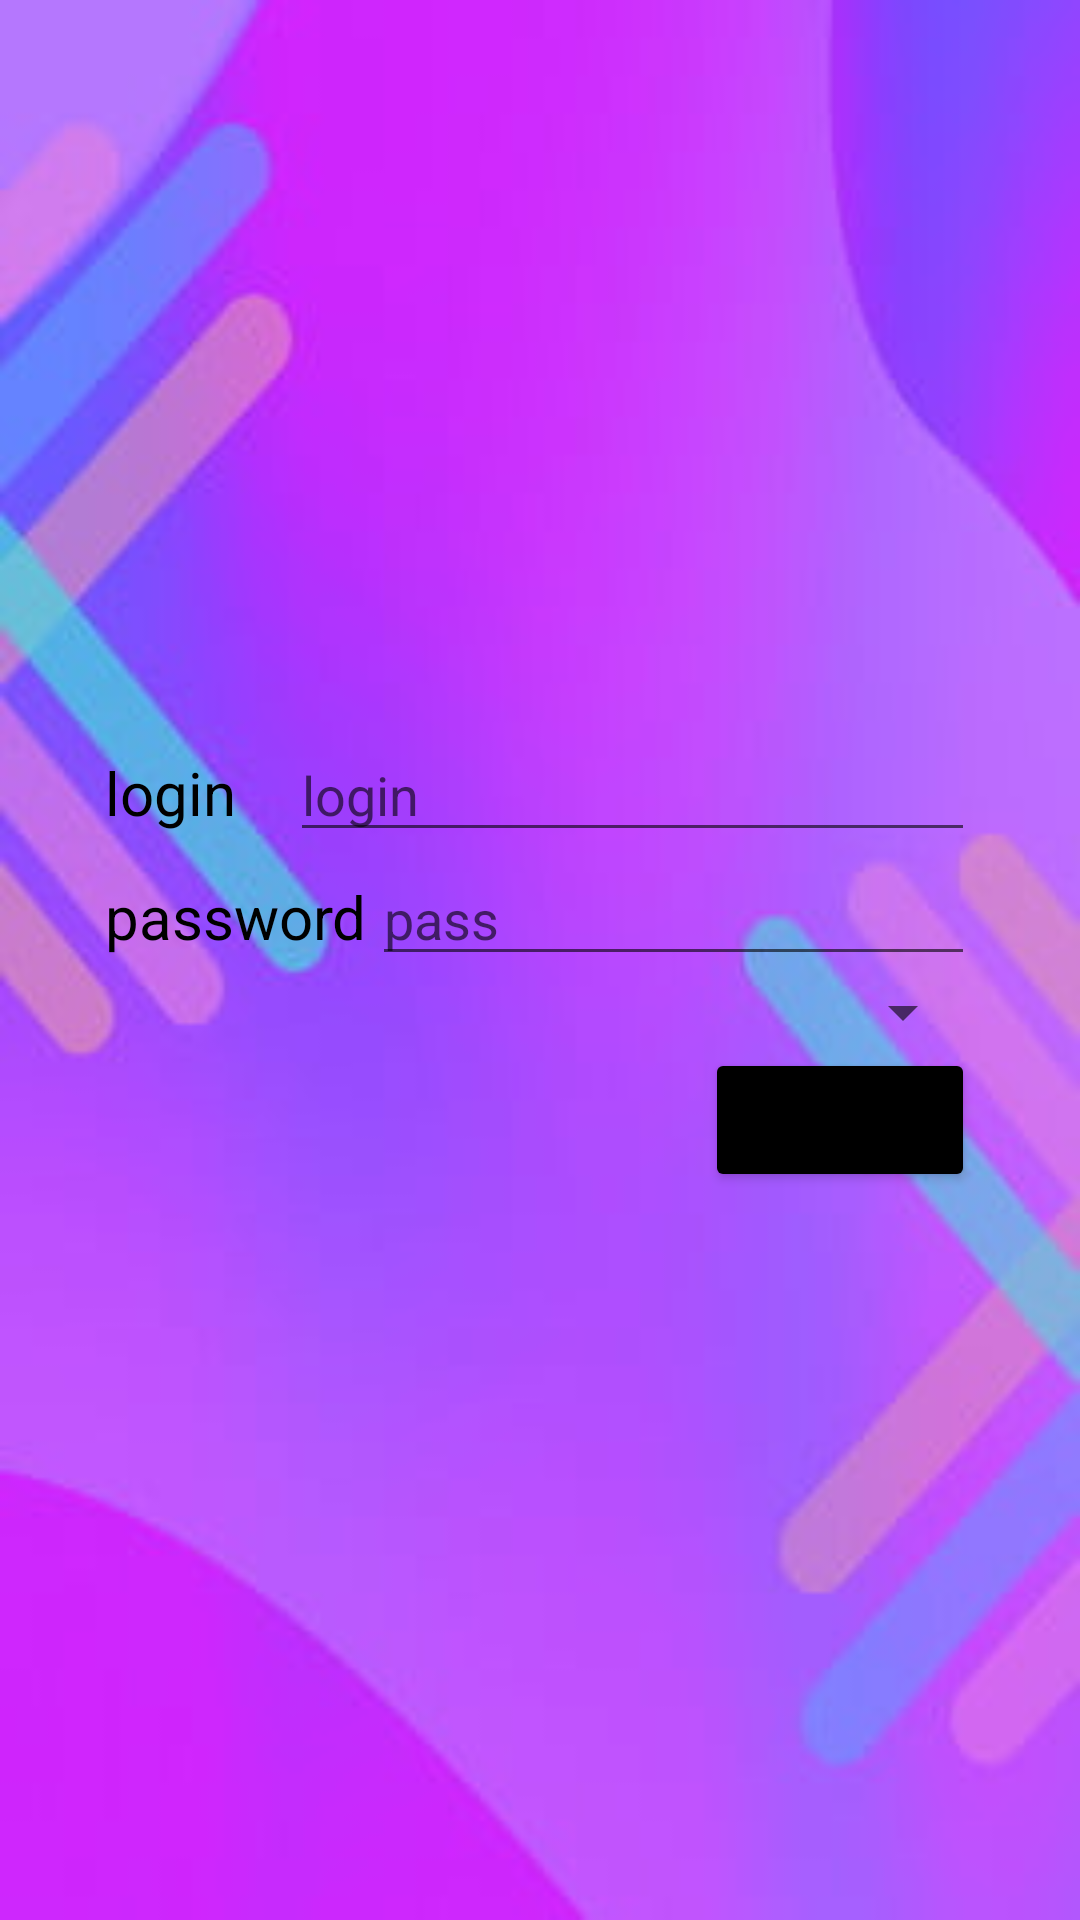

Produce the Android XML layout that renders to this screen, including the resource entries it uses.
<!-- AndroidManifest.xml: application theme Theme.Dericteur -->
<!-- res/layout/activity_main.xml -->
<?xml version="1.0" encoding="utf-8"?>
<LinearLayout xmlns:android="http://schemas.android.com/apk/res/android"
    xmlns:tools="http://schemas.android.com/tools"
    android:layout_width="match_parent"
    android:layout_height="match_parent"

    android:background="@drawable/a"
    android:gravity="center"
    android:orientation="vertical"
    android:padding="35dp"
    tools:context=".MainActivity">

    <Button
        android:id="@+id/bas"
        android:layout_width="match_parent"
        android:layout_height="wrap_content"
        android:text="Button"
        android:visibility="gone" />

    <LinearLayout
        android:layout_width="match_parent"
        android:layout_height="wrap_content"
        android:orientation="horizontal">

        <TextView
            android:id="@+id/l"
            android:layout_width="wrap_content"
            android:layout_height="wrap_content"
            android:layout_weight="1"
            android:text="login"
            android:textColor="@color/black"
            android:textSize="20sp" />

        <EditText
            android:id="@+id/loginStagFormateur"
            android:layout_width="wrap_content"
            android:layout_height="wrap_content"
            android:layout_weight="1"
            android:ems="10"
            android:hint="login"
            android:inputType="textPersonName" />
    </LinearLayout>

    <LinearLayout
        android:layout_width="match_parent"
        android:layout_height="wrap_content"
        android:orientation="horizontal">

        <TextView
            android:id="@+id/textView2"
            android:layout_width="89dp"
            android:layout_height="wrap_content"
            android:textSize="20sp"
            android:text="password"
            android:textColor="@color/black"
          />

        <EditText
            android:id="@+id/pass"
            android:layout_width="824dp"
            android:layout_height="wrap_content"
            android:layout_weight="1"
            android:ems="10"
            android:hint="pass"
            android:inputType="textPersonName" />

    </LinearLayout>

    <LinearLayout
        android:layout_width="match_parent"
        android:layout_height="wrap_content"
        android:layout_weight="0"
        android:orientation="horizontal">

        <Spinner
            android:id="@+id/spinner1"
            android:layout_width="wrap_content"
            android:layout_height="wrap_content"
            android:layout_weight="1" />
    </LinearLayout>

    <LinearLayout
        android:layout_width="match_parent"
        android:layout_height="wrap_content"
        android:orientation="horizontal">

        <Button
            android:id="@+id/loginn"
            android:layout_width="wrap_content"
            android:layout_height="wrap_content"
            android:layout_marginLeft="200dp"
            android:layout_weight="1"
            android:backgroundTint="@color/black"
            android:text="login" />
    </LinearLayout>

    <LinearLayout
        android:layout_width="match_parent"
        android:layout_height="match_parent"
        android:orientation="horizontal"
        android:visibility="gone">

        <ListView
            android:id="@+id/lisv"
            android:layout_width="match_parent"
            android:layout_height="match_parent" />
    </LinearLayout>
</LinearLayout>
<!-- resources referenced by this layout -->
<resources>
  <color name="black">#FF000000</color>
  <!-- drawable a: png bitmap (drawable, 10209 bytes) -->
  <style name="Theme.Dericteur" parent="Theme.MaterialComponents.DayNight.DarkActionBar">
          
  
  
  
          <item name="colorPrimary">@color/purple_500</item>
          <item name="colorPrimaryVariant">@color/purple_700</item>
          <item name="colorOnPrimary">@color/white</item>
          
          <item name="colorSecondary">@color/teal_200</item>
  
          <item name="colorSecondaryVariant">@color/teal_700</item>
          <item name="colorOnSecondary">@color/black</item>
          
          <item name="android:statusBarColor" tools:targetApi="l">?attr/colorPrimaryVariant</item>
          
      </style>
  <color name="purple_500">#FF6200EE</color>
  <color name="purple_700">#FF3700B3</color>
  <color name="white">#FFFFFFFF</color>
  <color name="teal_200">#FF03DAC5</color>
  <color name="teal_700">#FF018786</color>
</resources>
